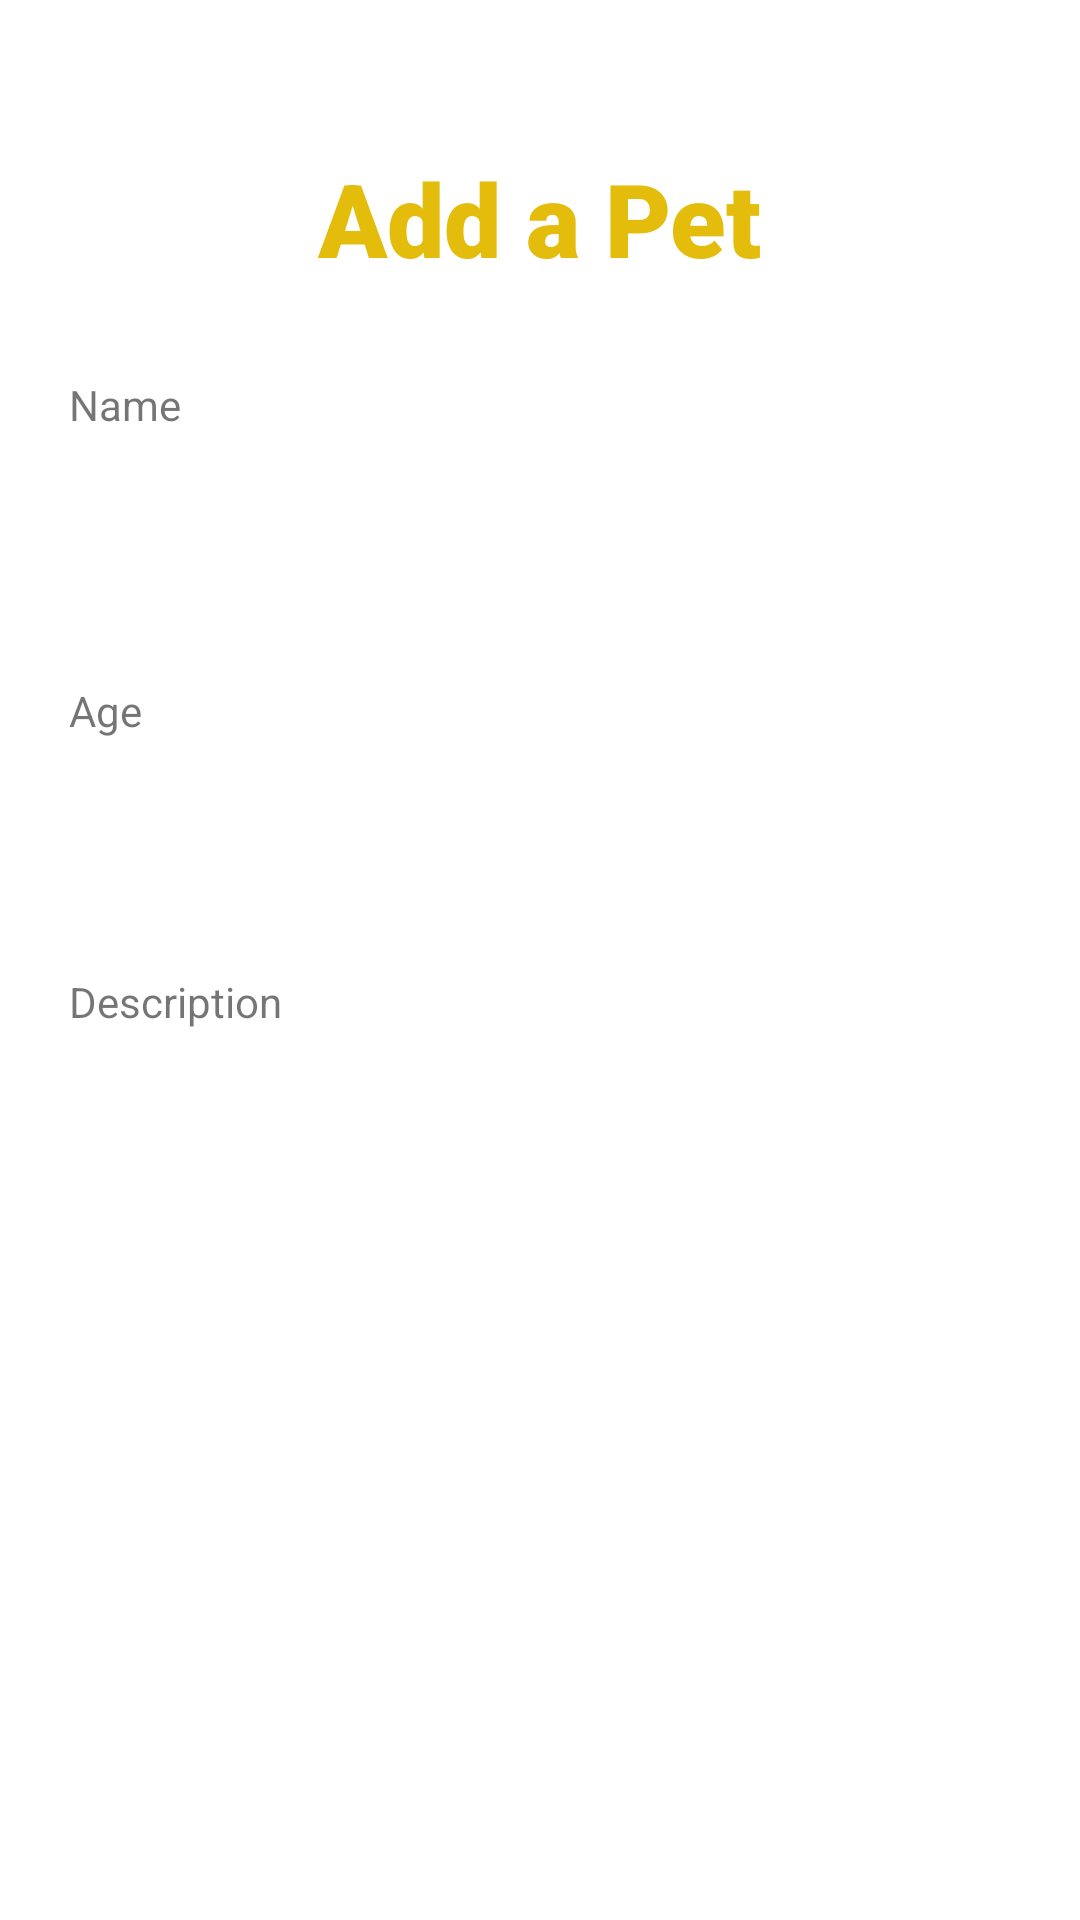

Android layout source for this screen:
<!-- AndroidManifest.xml: application theme Theme.PetsCareNew -->
<!-- res/layout/fragment_create_pet.xml -->
<?xml version="1.0" encoding="utf-8"?>
<ScrollView android:layout_height="match_parent"
    android:layout_width="match_parent"
    xmlns:tools="http://schemas.android.com/tools"
    xmlns:android="http://schemas.android.com/apk/res/android">

<LinearLayout
    android:layout_width="match_parent"
    android:layout_height="match_parent"
    android:paddingLeft="20dp"
    android:paddingRight="20dp"
    android:paddingTop="30dp"
    android:paddingBottom="50dp"
    android:orientation="vertical">

    <TextView
        android:id="@+id/TitleAdd"
        fontPath="fonts/nunito_extra_bold.ttf"
        android:layout_width="wrap_content"
        android:layout_height="wrap_content"
        android:layout_gravity="center_horizontal"
        android:layout_marginTop="20dp"
        android:fontFamily="sans-serif-black"
        android:text="Add a Pet"
        android:textColor="@color/colorAccent"
        android:textSize="34sp"
        android:textStyle="bold"
        tools:ignore="MissingPrefix" />

    <TextView
        fontPath="fonts/nunito_light.ttf"
        android:layout_width="wrap_content"
        android:layout_height="wrap_content"
        android:layout_marginLeft="3dp"
        android:layout_marginTop="30dp"
        android:text="Name"
        tools:ignore="MissingPrefix" />

    <EditText
        android:id="@+id/Name"
        fontPath="fonts/nunito_light.ttf"
        android:layout_width="match_parent"
        android:layout_height="wrap_content"
        android:layout_marginTop="5dp"
        android:background="@drawable/btn_border"
        android:minHeight="48dp"
        android:padding="10dp"
        android:singleLine="true"
        android:textSize="14sp"
        tools:ignore="MissingPrefix,SpeakableTextPresentCheck" />

    <TextView
        fontPath="fonts/nunito_light.ttf"
        android:layout_width="wrap_content"
        android:layout_height="wrap_content"
        android:layout_marginLeft="3dp"
        android:layout_marginTop="30dp"
        android:text="Age"
        tools:ignore="MissingPrefix" />

    <EditText
        android:id="@+id/Age"
        android:layout_width="match_parent"
        android:layout_height="wrap_content"
        android:background="@drawable/btn_border"
        android:ems="10"
        android:inputType="number"
        android:minHeight="48dp"
        android:textSize="14sp"
        tools:ignore="SpeakableTextPresentCheck" />

    <TextView
        fontPath="fonts/nunito_light.ttf"
        android:layout_width="wrap_content"
        android:layout_height="wrap_content"
        android:layout_marginLeft="3dp"
        android:layout_marginTop="30dp"
        android:text="Description"
        tools:ignore="MissingPrefix" />

    <EditText
        android:id="@+id/Description"
        fontPath="fonts/nunito_light.ttf"
        android:layout_width="match_parent"
        android:layout_height="wrap_content"
        android:layout_marginTop="5dp"
        android:background="@drawable/btn_border"
        android:minHeight="48dp"
        android:padding="10dp"
        android:singleLine="true"
        android:textSize="14sp"
        tools:ignore="MissingPrefix,SpeakableTextPresentCheck" />

    <Button
        android:id="@+id/addPet"
        android:layout_width="match_parent"
        android:layout_height="wrap_content"
        android:layout_marginTop="40dp"
        android:background="@drawable/btn_background"
        android:text="Add Pet"
        android:textColor="@color/white" />

</LinearLayout>
</ScrollView>
<!-- resources referenced by this layout -->
<resources>
  <color name="colorAccent">#e4bc0b</color>
  <color name="white">#FFFFFFFF</color>
  <style name="Theme.PetsCareNew" parent="Theme.MaterialComponents.DayNight.NoActionBar">
          
          <item name="colorPrimary">#ECCE4B</item>
          <item name="colorPrimaryVariant">@color/purple_700</item>
          <item name="colorOnPrimary">@color/colorAccent</item>
          <item name="colorPrimaryDark">@color/colorPrimaryDark</item>
          
          <item name="colorSecondary">@color/teal_200</item>
          <item name="colorSecondaryVariant">@color/teal_700</item>
          <item name="colorOnSecondary">@color/white</item>
          
          <item name="android:statusBarColor" tools:targetApi="l">?attr/colorPrimaryVariant</item>
          
      </style>
  <color name="purple_700">#e4bc0b</color>
  <color name="colorPrimaryDark">#e4bc0b</color>
  <color name="teal_200">#8DCD43</color>
  <color name="teal_700">#8DCD43</color>
</resources>
